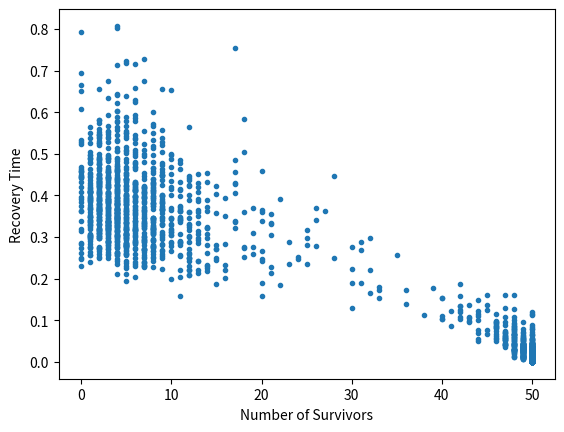
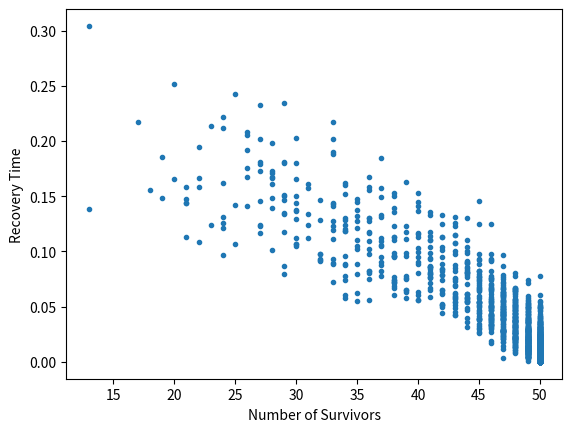

Write Python code to recreate these figures, in order.
#!/usr/bin/env python3
"""
SIR Model via Gillespie Algorithm and ODE Simulation

This script simulates the SIR Model through a stochastic process
(simulated with the Gillespie algorithm) and compares results for
cases R0 < 1 and R0 > 1

Reaction:
    S + I -> 2I  with rate alpha
	I -> R with rate beta

Generates figures:
  - Figure 1: Time to clear infection and number of infected for R0 = 2.5
  - Figure 2: Time to clear infection and number of infected for R0 = 0.9

Note that this code is based on stochastic_SIR.m
"""

# =============================================================================
# Packages
# =============================================================================
import numpy as np
import matplotlib.pyplot as plt
from scipy.integrate import solve_ivp

# =============================================================================
# Stochastic solution
# =============================================================================
def ustochastic(alpha, beta, N):
	"""
	Perform the Gillespie algorithm, computing the times t at which the transitions
	between states occur.
	        
	Inputs:
		alpha (float): Infection rate
		beta (float): Recovery rate
		N (int): Initial number of particles
	
	Uses:
		u (ndarray): [ns, ni, nr], numbers of SIR
		C (ndarray): Change matrix 
		t (float): time
		R (ndarray): random numbers to determine wait time
		h (ndarray): array containing reaction rates
		dt (float): amount of time to the next reaction
		z (ndarray): array to relay which reaction occurs
                
	Returns:
        t (ndarray): times at which a transitions occur
		k (int array): number of particles at the time t
	"""
	u = np.array([N, 1, 0])  
	C = np.array([ [-1, 1, 0], [0, -1, 1] ])
	t = 0
	# -- Step forward while there is a nonzero infected population
	while u[1] > 0:
		if u[0] > 0:
			R = np.random.rand(2)
			h = np.array([alpha*u[0]*u[1], beta*u[1]])
			dt = min(-np.log(R)/h)
			z = np.where(-np.log(R)/h > dt, np.zeros(np.size(R)), np.ones(np.size(R)))
		# -- If no susceptibles just step forward according to infected reaction
		else:
			dt = -np.log(R[1])/h[1]
			z = np.array([0, 1])
		t = t + dt
		u = u + z@C
	return u[0], t
    	

# =============================================================================
# Main Simulation Function
# =============================================================================
def stochastic_SIR():
	"""
	Simulate stochastic SIR model via the Gillespie algorithm with values alpha
	and beta designed to produce relative reproductive number R0 = 2.5 and R0 = 0.9

	Generates figures:
	  - Figure 1: Time to clear infection and number of infected for R0 = 2.5
	  - Figure 2: Time to clear infection and number of infected for R0 = 0.9
  	"""

	# -- Experiment 1: R0 = 2.5
	kfig = 1
	alpha = 1
	beta = 20
	N = 50
	ktrials = 2000
	t = np.zeros(ktrials)
	ns = np.zeros(ktrials)
	for k in np.arange(ktrials):
		ns[k], t[k] = ustochastic(alpha, beta, N)

	plt.figure(kfig)
	plt.plot(ns, t, '.')
	plt.xlabel('Number of Survivors')
	plt.ylabel('Recovery Time')

	# -- Experiment 2: R0 = 0.9
	kfig = 2
	alpha = 1
	beta = 55
	N = 50
	ktrials = 2000
	t = np.zeros(ktrials)
	ns = np.zeros(ktrials)
	for k in np.arange(ktrials):
		ns[k], t[k] = ustochastic(alpha, beta, N)

	plt.figure(kfig)
	plt.plot(ns, t, '.')
	plt.xlabel('Number of Survivors')
	plt.ylabel('Recovery Time')

	plt.show()

# =============================================================================
# Execute the simulation if the script is run directly
# =============================================================================
if __name__ == "__main__":
    stochastic_SIR()
